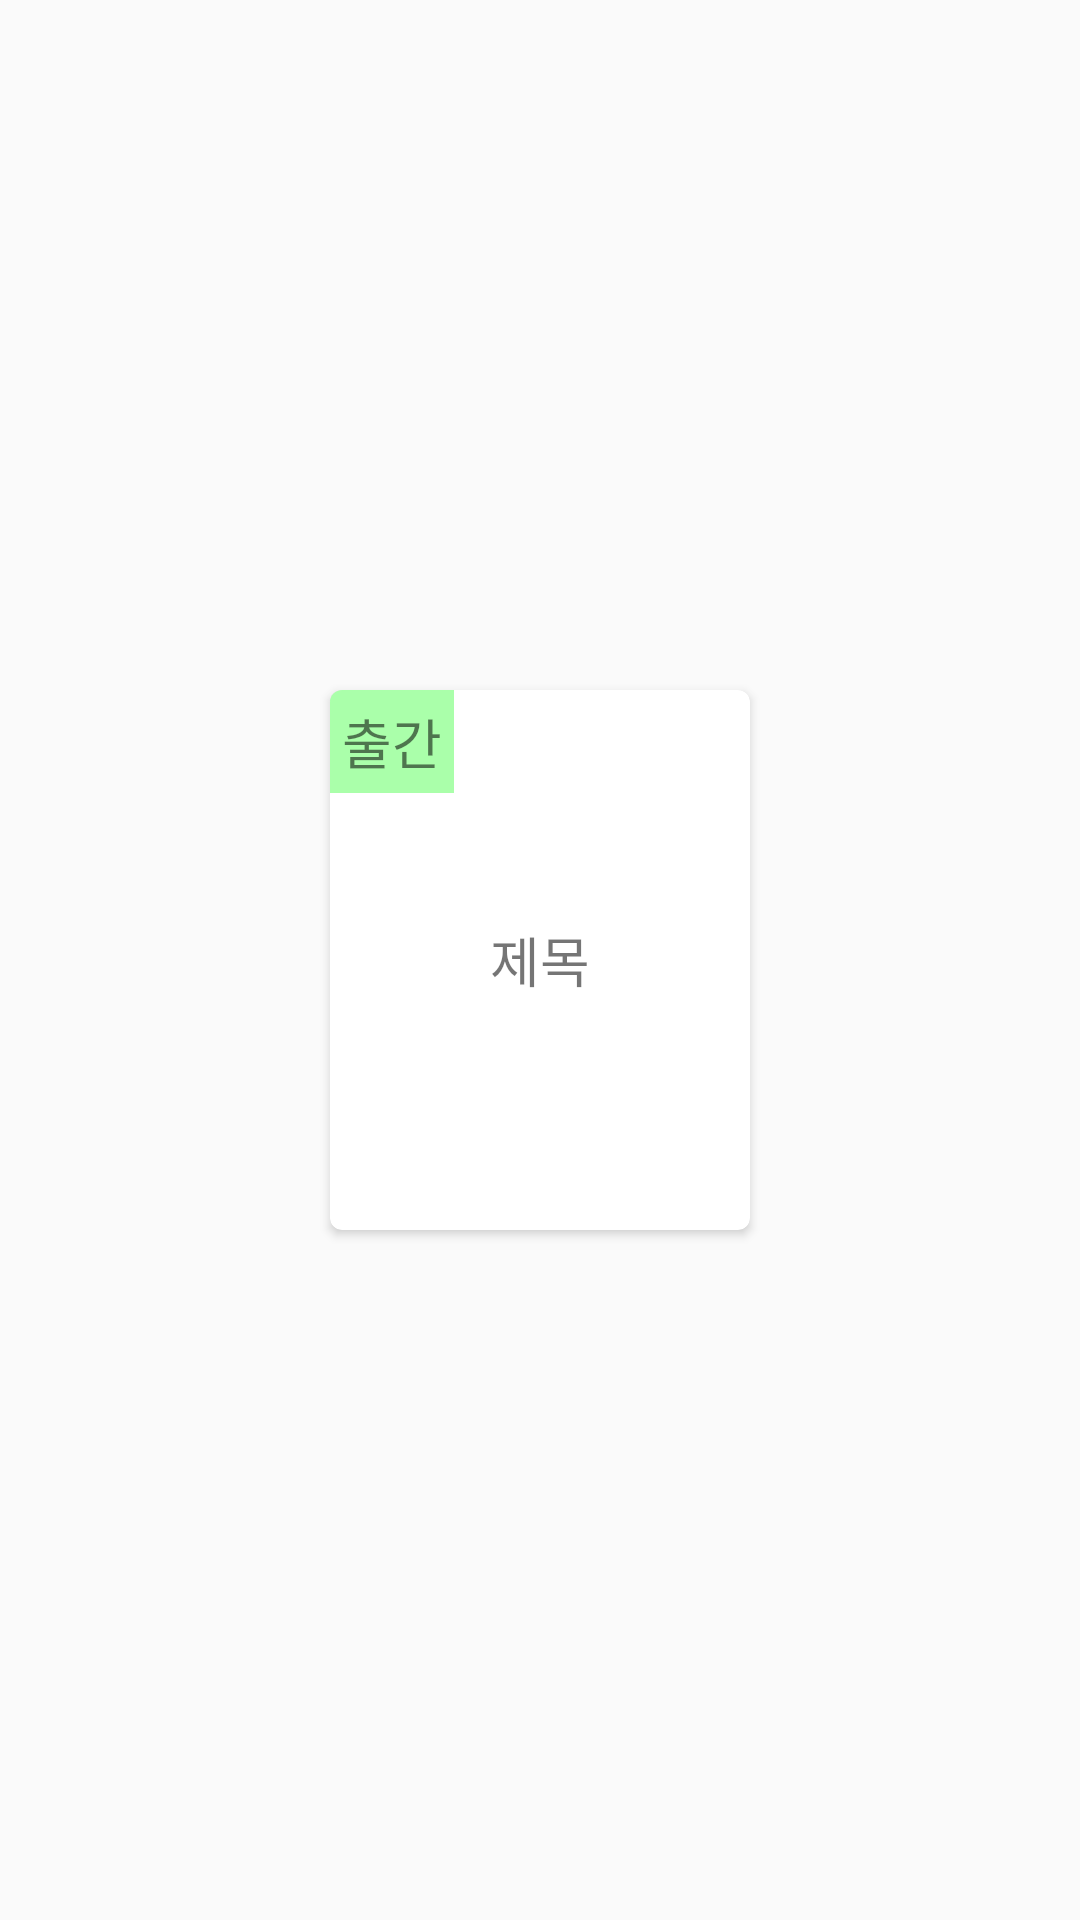

Here is an Android app screen rendered from its layout file. Give the layout XML and the strings, colors and styles it references.
<!-- AndroidManifest.xml: application theme AppTheme -->
<!-- res/layout/view_book_grid.xml -->
<?xml version="1.0" encoding="utf-8"?>
<RelativeLayout xmlns:android="http://schemas.android.com/apk/res/android"
    xmlns:app="http://schemas.android.com/apk/res-auto"
    android:orientation="vertical"
    android:layout_width="match_parent"
    android:layout_height="180dp">

    <android.support.v7.widget.CardView
        android:layout_centerInParent="true"
        android:layout_margin="4dp"
        app:cardCornerRadius="4dp"
        android:layout_width="140dp"
        android:layout_height="180dp">
        <RelativeLayout
            android:layout_width="match_parent"
            android:layout_height="match_parent">
            <TextView
                android:layout_width="wrap_content"
                android:layout_height="wrap_content"
                android:text="출간"
                android:padding="4dp"
                android:background="#5500ff00"
                android:textSize="18dp"/>

            <TextView
                android:layout_width="wrap_content"
                android:layout_height="wrap_content"
                android:text="제목"
                android:textSize="18dp"
                android:layout_centerInParent="true"/>
        </RelativeLayout>
    </android.support.v7.widget.CardView>

</RelativeLayout>
<!-- resources referenced by this layout -->
<resources>
  <style name="AppTheme" parent="Theme.AppCompat.Light.NoActionBar">
          
          <item name="colorPrimary">@color/colorPrimary</item>
          <item name="colorPrimaryDark">@color/colorPrimaryDark</item>
  
          <item name="colorAccent">@color/colorNo2</item>
  
          <item name="android:windowFullscreen">true</item>
  
      </style>
  <color name="colorPrimary">#3F51B5</color>
  <color name="colorPrimaryDark">#303F9F</color>
  <color name="colorNo2">#E0D5CA</color>
</resources>
